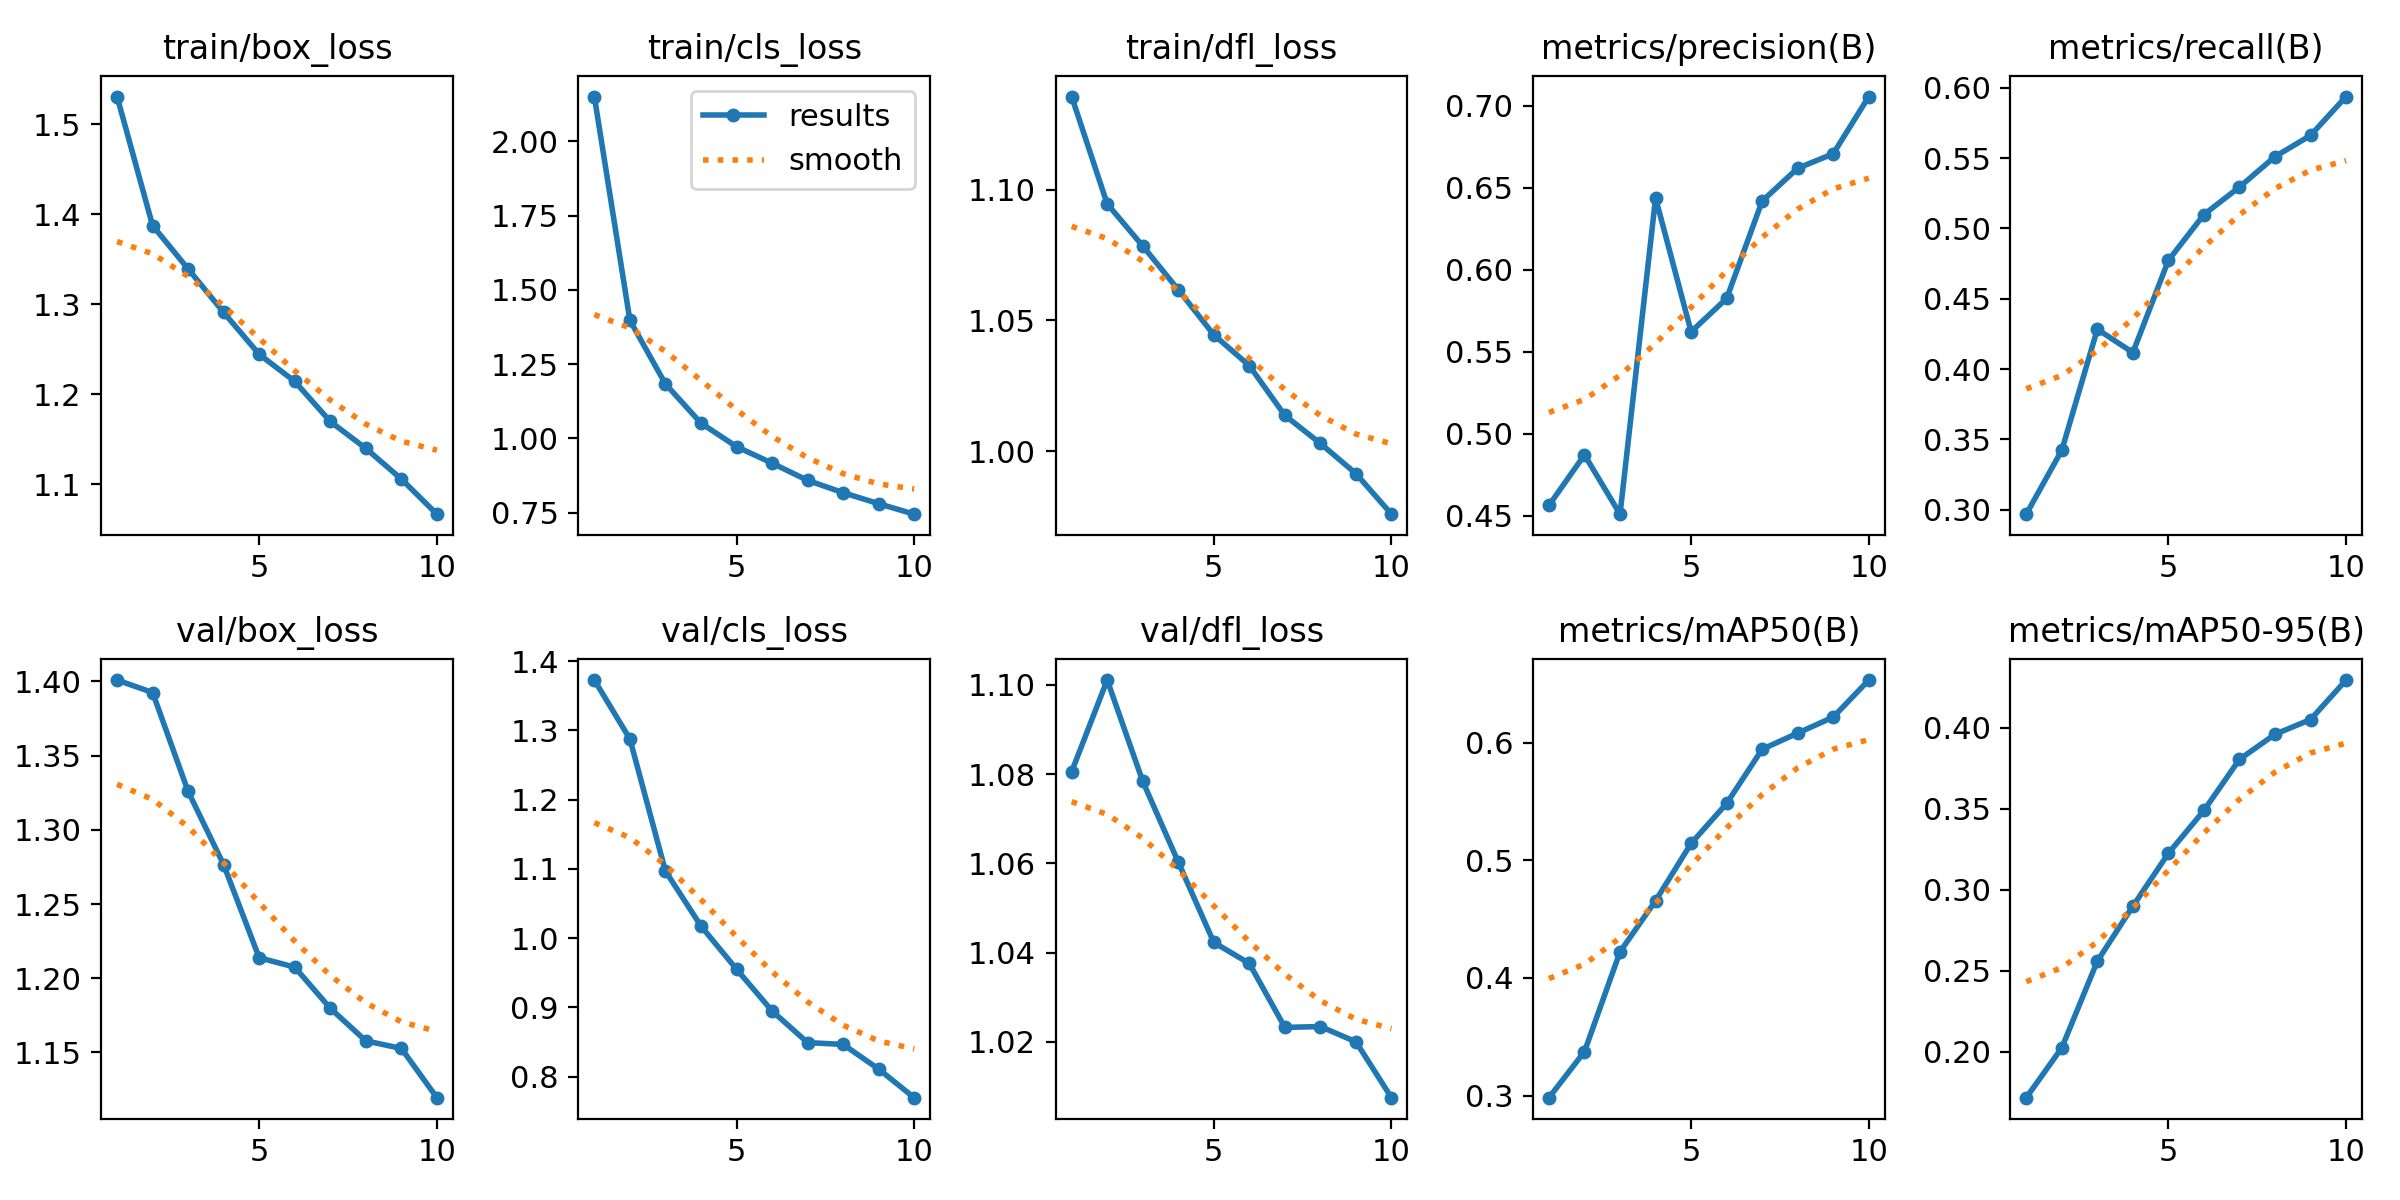

Data behind this chart, as committed beside it:
epoch, time, train/box_loss, train/cls_loss, train/dfl_loss, metrics/precision(B), metrics/recall(B), metrics/mAP50(B), metrics/mAP50-95(B), val/box_loss, val/cls_loss, val/dfl_loss, lr/pg0, lr/pg1, lr/pg2
1, 3551, 1.531, 2.15, 1.136, 0.4565, 0.2968, 0.2982, 0.1717, 1.401, 1.373, 1.081, 0.0002558, 0.0002558, 0.0002558
2, 7090, 1.387, 1.397, 1.095, 0.4872, 0.3423, 0.3374, 0.2025, 1.393, 1.288, 1.101, 0.0004614, 0.0004614, 0.0004614
3, 10625, 1.339, 1.183, 1.078, 0.4511, 0.4283, 0.4223, 0.256, 1.326, 1.097, 1.078, 0.0006163, 0.0006163, 0.0006163
4, 14156, 1.291, 1.052, 1.062, 0.6438, 0.4117, 0.4657, 0.2899, 1.276, 1.017, 1.06, 0.0005406, 0.0005406, 0.0005406
5, 17694, 1.244, 0.9724, 1.045, 0.5623, 0.4773, 0.5144, 0.3226, 1.214, 0.9552, 1.042, 0.0004645, 0.0004645, 0.0004645
6, 21226, 1.214, 0.9168, 1.033, 0.5826, 0.5099, 0.5484, 0.349, 1.207, 0.8949, 1.038, 0.0003883, 0.0003883, 0.0003883
7, 24764, 1.17, 0.859, 1.014, 0.6419, 0.5294, 0.5945, 0.3806, 1.18, 0.8492, 1.023, 0.0003122, 0.0003122, 0.0003122
8, 28296, 1.14, 0.8175, 1.003, 0.6619, 0.5511, 0.6082, 0.3961, 1.158, 0.8465, 1.023, 0.0002361, 0.0002361, 0.0002361
9, 31830, 1.106, 0.7804, 0.9914, 0.6708, 0.5662, 0.6218, 0.4052, 1.153, 0.811, 1.02, 0.00016, 0.00016, 0.00016
10, 35360, 1.067, 0.7451, 0.9759, 0.7056, 0.5938, 0.6534, 0.4296, 1.119, 0.7697, 1.008, 8.3821e-05, 8.3821e-05, 8.3821e-05
